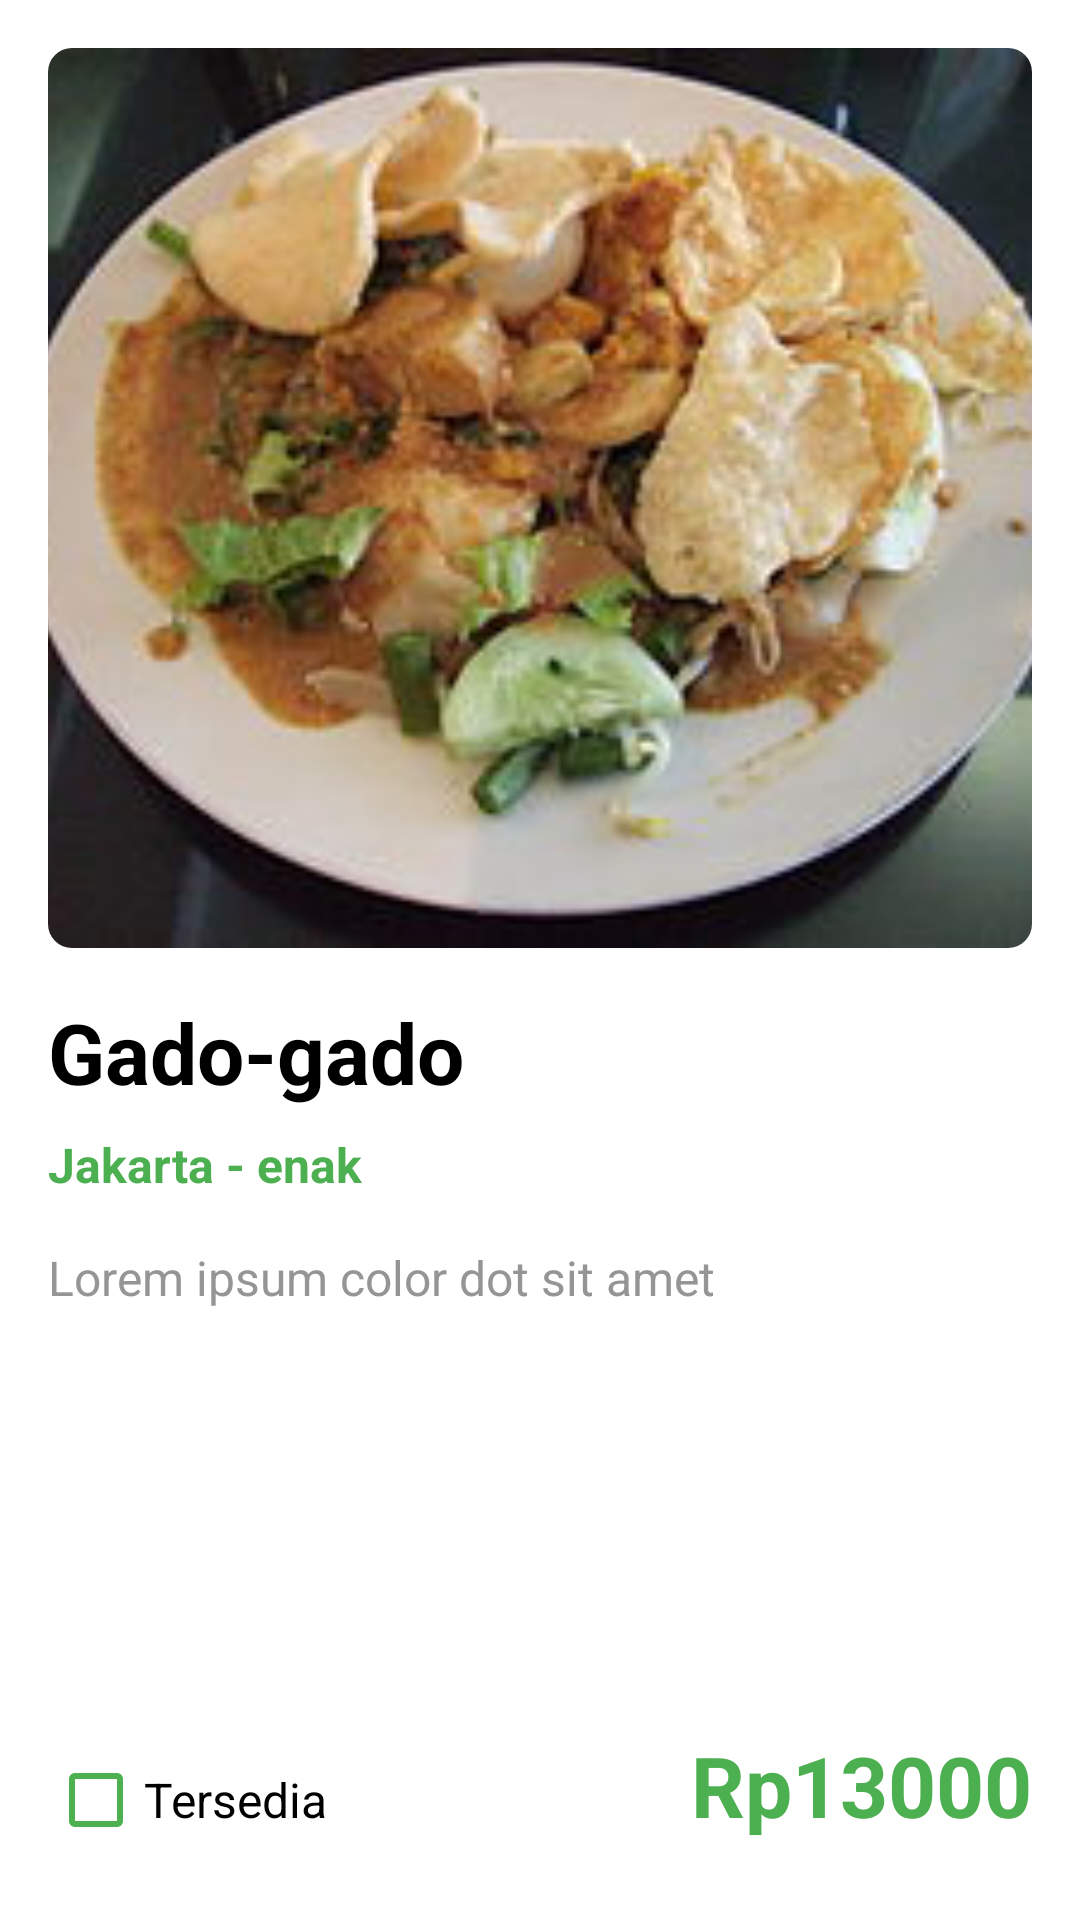

Write the Android layout XML for this screen, with the resource values it uses.
<!-- AndroidManifest.xml: application theme Theme.Pt10_RestoKu -->
<!-- res/layout/activity_detail.xml -->
<?xml version="1.0" encoding="utf-8"?>
<androidx.constraintlayout.widget.ConstraintLayout xmlns:android="http://schemas.android.com/apk/res/android"
    android:layout_width="match_parent"
    android:layout_height="match_parent"
    xmlns:app="http://schemas.android.com/apk/res-auto">

    <ScrollView
        android:id="@+id/scrollview"
        android:layout_width="match_parent"
        android:layout_height="match_parent"
        app:layout_constraintTop_toTopOf="parent"
>
        <LinearLayout
            android:layout_width="match_parent"
            android:layout_height="wrap_content"
            android:orientation="vertical"
            android:padding="16dp"
            >
            <com.google.android.material.imageview.ShapeableImageView
                android:id="@+id/poster"
                android:layout_width="match_parent"
                android:layout_height="300dp"
                android:src="@drawable/gadogado"
                android:scaleType="centerCrop"
                app:shapeAppearanceOverlay="@style/imageCorner"
                />

            <TextView
                android:id="@+id/nama"
                android:layout_width="match_parent"
                android:layout_height="wrap_content"
                android:text="Gado-gado"
                android:textColor="@color/black"
                android:textStyle="bold"
                android:layout_marginTop="16dp"
                android:textSize="28sp"
                />
            <TextView
                android:id="@+id/tags"
                android:layout_width="match_parent"
                android:layout_height="wrap_content"
                android:text="Jakarta - enak"
                android:textColor="@color/green_500"
                android:textStyle="bold"
                android:layout_marginTop="8dp"
                android:textSize="16dp"
                />
            <TextView
                android:id="@+id/deskripsi"
                android:layout_width="match_parent"
                android:layout_height="wrap_content"
                android:text="Lorem ipsum color dot sit amet"
                android:textColor="#959595"
                android:layout_marginTop="16dp"
                android:textSize="16sp"
                />
        </LinearLayout>
    </ScrollView>
    <LinearLayout
        android:id="@+id/bottombar"
        android:layout_width="match_parent"
        android:layout_height="wrap_content"
        android:padding="16dp"
        app:layout_constraintBottom_toBottomOf="parent"
        android:background="@color/white"
        android:orientation="horizontal">
        <CheckBox
            android:id="@+id/ketersediaan"
            android:layout_weight="1"
            android:layout_width="wrap_content"
            android:layout_height="wrap_content"
            android:textSize="16sp"
            android:buttonTint="@color/green_500"
            app:buttonTint="@color/green_500"
            android:textColor="@color/black"
            android:text="Tersedia"
            android:onClick="setKetersediaan"
            />
        <TextView
            android:id="@+id/harga"
            android:layout_width="wrap_content"
            android:layout_height="wrap_content"
            android:text="Rp13000"
            android:textSize="28dp"
            android:textColor="@color/green_500"
            android:textStyle="bold"
            />
    </LinearLayout>
</androidx.constraintlayout.widget.ConstraintLayout>
<!-- resources referenced by this layout -->
<resources>
  <color name="black">#FF000000</color>
  <color name="green_500">#4CAF50</color>
  <color name="white">#FFFFFFFF</color>
  <!-- drawable gadogado: png bitmap (drawable, 83231 bytes) -->
  <style name="imageCorner" parent="">
          <item name="cornerSize">24px</item>
      </style>
  <style name="Theme.Pt10_RestoKu" parent="Theme.MaterialComponents.DayNight.DarkActionBar">
          
          <item name="colorPrimary">@color/green_500</item>
          <item name="colorPrimaryVariant">@color/green_700</item>
          <item name="colorOnPrimary">@color/white</item>
          
          <item name="colorSecondary">@color/teal_200</item>
          <item name="colorSecondaryVariant">@color/teal_700</item>
          <item name="colorOnSecondary">@color/black</item>
          
          <item name="android:statusBarColor">?attr/colorPrimaryVariant</item>
          
      </style>
  <color name="green_700">#4CAF50</color>
  <color name="teal_200">#FF03DAC5</color>
  <color name="teal_700">#FF018786</color>
</resources>
